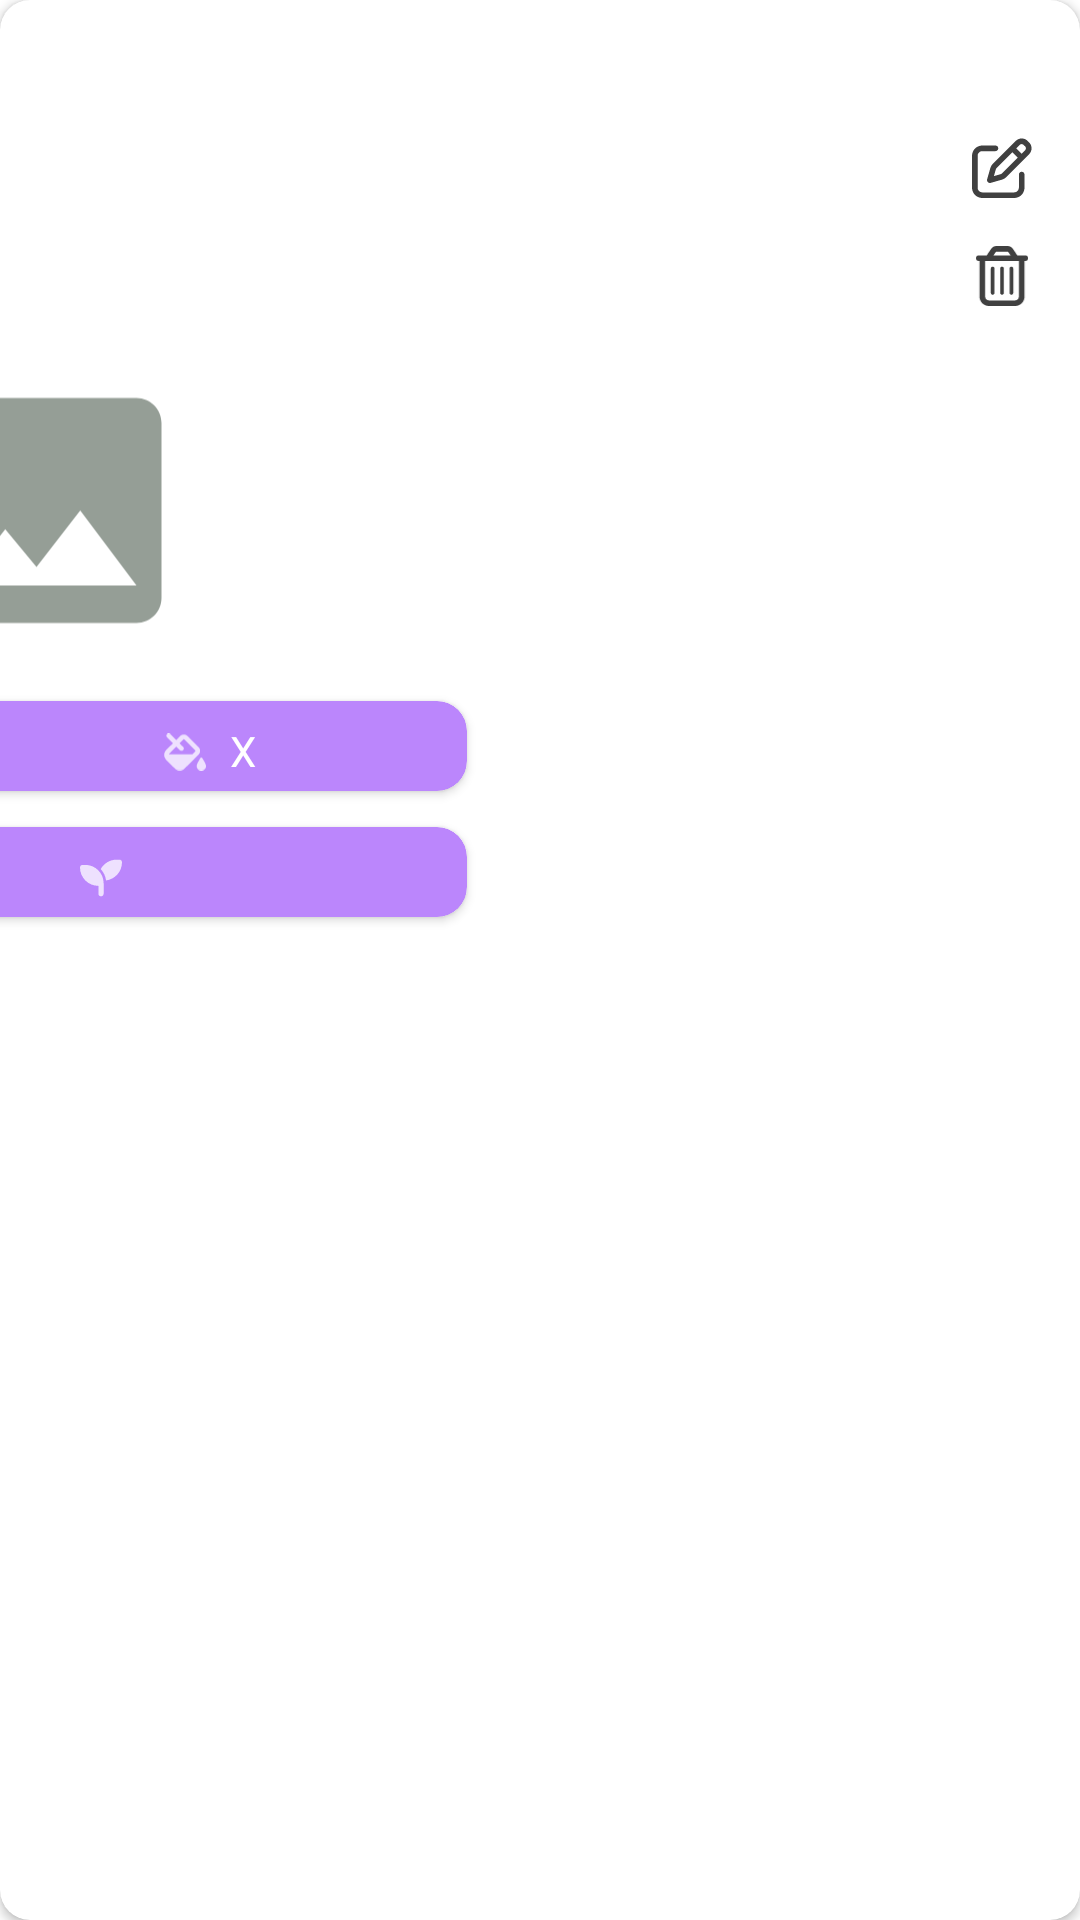

Reconstruct the res/layout file that produces this screen, plus the resources it refers to.
<!-- AndroidManifest.xml: application theme Theme.PlantoApp -->
<!-- res/layout/plant_card_detail.xml -->
<?xml version="1.0" encoding="utf-8"?>
<androidx.cardview.widget.CardView xmlns:android="http://schemas.android.com/apk/res/android"
    xmlns:app="http://schemas.android.com/apk/res-auto"
    xmlns:tools="http://schemas.android.com/tools"
    android:layout_marginTop="100dp"
    android:layout_marginEnd="16dp"
    android:layout_marginStart="16dp"
    android:layout_width="match_parent"
    android:layout_height="wrap_content"
    app:cardCornerRadius="10dp"

    >

    <androidx.constraintlayout.widget.ConstraintLayout
        android:id="@+id/plant_detail_card_view"
        android:layout_width="match_parent"
        android:layout_height="351dp"
        android:layout_marginTop="30dp"
        android:layout_marginBottom="30dp">


        <TextView
            android:id="@+id/tv_plant_type"
            android:layout_width="wrap_content"
            android:layout_height="wrap_content"
            android:layout_marginStart="16dp"
            android:layout_marginTop="16dp"
            android:textColor="@color/black"
            android:textSize="24sp"
            android:textStyle="bold"
            app:layout_constraintStart_toStartOf="parent"
            app:layout_constraintTop_toTopOf="parent"
            tools:text="Plant Type" />

        <TextView
            android:id="@+id/tv_plant_name"
            android:layout_width="wrap_content"
            android:layout_height="wrap_content"
            android:layout_marginTop="8dp"
            android:textColor="@color/black"
            android:textSize="15sp"
            app:layout_constraintEnd_toEndOf="@+id/tv_plant_type"
            app:layout_constraintStart_toStartOf="@+id/tv_plant_type"
            app:layout_constraintTop_toBottomOf="@+id/tv_plant_type"
            tools:text="Plant Name" />


        <ImageView
            android:id="@+id/plant_img"
            android:layout_width="100dp"
            android:layout_height="103dp"
            android:layout_marginTop="12dp"
            android:src="@drawable/ic_baseline_photo_24"
            app:layout_constraintEnd_toEndOf="@+id/tv_plant_type"
            app:layout_constraintHorizontal_bias="1.0"
            app:layout_constraintStart_toStartOf="@+id/tv_plant_type"
            app:layout_constraintTop_toBottomOf="@+id/tv_plant_name" />

        <androidx.cardview.widget.CardView
            android:id="@+id/watering_and_outdoor_cv"
            android:layout_width="165dp"
            android:layout_height="30dp"
            android:layout_marginStart="-10dp"
            android:layout_marginTop="12dp"
            android:backgroundTint="@color/purple_200"
            app:cardCornerRadius="10dp"
            app:layout_constraintStart_toStartOf="parent"
            app:layout_constraintTop_toBottomOf="@+id/plant_img">

            <androidx.constraintlayout.widget.ConstraintLayout
                android:layout_width="match_parent"
                android:layout_height="match_parent">


                <ImageView
                    android:id="@+id/iv_water_icon"
                    android:layout_width="14dp"
                    android:layout_height="14dp"
                    android:layout_marginStart="64dp"
                    android:layout_marginTop="3dp"
                    android:src="@drawable/fill_drip"
                    app:layout_constraintStart_toStartOf="parent"
                    app:layout_constraintTop_toTopOf="@+id/tv_x_watering" />

                <TextView
                    android:id="@+id/tv_x_watering"
                    android:layout_width="wrap_content"
                    android:layout_height="wrap_content"
                    android:layout_marginStart="8dp"
                    android:layout_marginBottom="4dp"
                    android:text="@string/x"
                    android:textColor="@color/white"
                    app:layout_constraintBottom_toBottomOf="parent"
                    app:layout_constraintStart_toEndOf="@+id/iv_water_icon" />

                <TextView
                    android:id="@+id/tv_watering_days"
                    android:layout_width="wrap_content"
                    android:layout_height="wrap_content"
                    android:layout_marginStart="8dp"
                    android:layout_marginTop="6dp"
                    android:textColor="@color/white"
                    app:layout_constraintStart_toEndOf="@+id/tv_x_watering"
                    app:layout_constraintTop_toTopOf="parent"
                    tools:text="1" />

            </androidx.constraintlayout.widget.ConstraintLayout>


        </androidx.cardview.widget.CardView>

        <androidx.cardview.widget.CardView
            android:id="@+id/cv_adoption_date"
            android:layout_width="165dp"
            android:layout_height="30dp"
            android:layout_marginStart="-10dp"
            android:layout_marginTop="12dp"
            android:backgroundTint="@color/purple_200"
            app:cardCornerRadius="10dp"
            app:layout_constraintStart_toStartOf="parent"
            app:layout_constraintTop_toBottomOf="@+id/watering_and_outdoor_cv">

            <androidx.constraintlayout.widget.ConstraintLayout
                android:layout_width="match_parent"
                android:layout_height="match_parent">


                <ImageView
                    android:id="@+id/iv_plant_start_day"
                    android:layout_width="14dp"
                    android:layout_height="14dp"
                    android:layout_marginStart="36dp"
                    android:layout_marginBottom="1dp"
                    android:src="@drawable/plant_start_day"
                    app:layout_constraintBottom_toBottomOf="@+id/tv_plant_days_count"
                    app:layout_constraintStart_toStartOf="parent"
                    app:layout_constraintTop_toTopOf="parent"
                    app:layout_constraintVertical_bias="1.0" />

                <TextView
                    android:id="@+id/tv_plant_days_count"
                    android:layout_width="wrap_content"
                    android:layout_height="wrap_content"
                    android:layout_marginStart="1dp"

                    android:textColor="@color/white"
                    app:layout_constraintBaseline_toBaselineOf="@+id/tv_adoption_date"
                    app:layout_constraintEnd_toStartOf="@+id/tv_adoption_date"
                    app:layout_constraintHorizontal_bias="0.0"
                    app:layout_constraintStart_toEndOf="@+id/iv_plant_start_day"
                    tools:text="1" />

                <TextView
                    android:id="@+id/tv_adoption_date"
                    android:layout_width="wrap_content"
                    android:layout_height="wrap_content"
                    android:textColor="@color/white"
                    app:layout_constraintBottom_toBottomOf="parent"
                    app:layout_constraintEnd_toEndOf="parent"
                    app:layout_constraintHorizontal_bias="0.822"
                    app:layout_constraintStart_toStartOf="parent"
                    app:layout_constraintTop_toTopOf="parent"
                    app:layout_constraintVertical_bias="0.545"
                    tools:text="12/02/2001" />


            </androidx.constraintlayout.widget.ConstraintLayout>


        </androidx.cardview.widget.CardView>


        <ImageView
            android:id="@+id/iv_edit_icon"
            android:layout_width="20dp"
            android:layout_height="20dp"
            android:layout_marginTop="16dp"
            android:layout_marginEnd="16dp"
            android:src="@drawable/pen_to_edit"
            app:layout_constraintEnd_toEndOf="parent"
            app:layout_constraintTop_toTopOf="parent" />


        <ImageView
            android:id="@+id/ic_delete"
            android:layout_width="20dp"
            android:layout_height="20dp"
            android:layout_marginTop="16dp"
            android:layout_marginEnd="16dp"
            android:src="@drawable/trash_can"
            app:layout_constraintEnd_toEndOf="parent"
            app:layout_constraintTop_toBottomOf="@+id/iv_edit_icon" />


    </androidx.constraintlayout.widget.ConstraintLayout>


</androidx.cardview.widget.CardView>
<!-- resources referenced by this layout -->
<resources>
  <color name="black">#FF000000</color>
  <color name="purple_200">#FFBB86FC</color>
  <color name="white">#FFFFFFFF</color>
  <!-- drawable fill_drip (drawable) -->
  <vector android:alpha="0.75" android:height="512dp"
      android:viewportHeight="512" android:viewportWidth="576"
      android:width="576dp" xmlns:android="http://schemas.android.com/apk/res/android">
      <path android:fillColor="#FFFFFF" android:pathData="M41.4,9.4C53.9,-3.1 74.1,-3.1 86.6,9.4L168,90.7l53.1,-53.1c28.1,-28.1 73.7,-28.1 101.8,0L474.3,189.1c28.1,28.1 28.1,73.7 0,101.8L283.9,481.4c-37.5,37.5 -98.3,37.5 -135.8,0L30.6,363.9c-37.5,-37.5 -37.5,-98.3 0,-135.8L122.7,136 41.4,54.6c-12.5,-12.5 -12.5,-32.8 0,-45.3zM217.4,230.7L168,181.3 75.9,273.4c-4.2,4.2 -7,9.3 -8.4,14.6L386.7,288l42.3,-42.3c3.1,-3.1 3.1,-8.2 0,-11.3L277.7,82.9c-3.1,-3.1 -8.2,-3.1 -11.3,0L213.3,136l49.4,49.4c12.5,12.5 12.5,32.8 0,45.3s-32.8,12.5 -45.3,0zM512,512c-35.3,0 -64,-28.7 -64,-64c0,-25.2 32.6,-79.6 51.2,-108.7c6,-9.4 19.5,-9.4 25.5,0C543.4,368.4 576,422.8 576,448c0,35.3 -28.7,64 -64,64z"/>
  </vector>
  <!-- drawable ic_baseline_photo_24 (drawable) -->
  <vector android:height="24dp" android:tint="#959E96"
      android:viewportHeight="24" android:viewportWidth="24"
      android:width="24dp" xmlns:android="http://schemas.android.com/apk/res/android">
      <path android:fillColor="@android:color/white" android:pathData="M21,19V5c0,-1.1 -0.9,-2 -2,-2H5c-1.1,0 -2,0.9 -2,2v14c0,1.1 0.9,2 2,2h14c1.1,0 2,-0.9 2,-2zM8.5,13.5l2.5,3.01L14.5,12l4.5,6H5l3.5,-4.5z"/>
  </vector>
  <!-- drawable plant_start_day (drawable) -->
  <vector android:alpha="0.75" android:height="512dp"
      android:viewportHeight="512" android:viewportWidth="512"
      android:width="512dp" xmlns:android="http://schemas.android.com/apk/res/android">
      <path android:fillColor="#FFFFFF" android:pathData="M512,64c0,113.6 -84.6,207.5 -194.2,222c-7.1,-53.4 -30.6,-101.6 -65.3,-139.3C290.8,78.3 364,32 448,32h32c17.7,0 32,14.3 32,32zM0,128c0,-17.7 14.3,-32 32,-32H64c123.7,0 224,100.3 224,224v32,96c0,17.7 -14.3,32 -32,32s-32,-14.3 -32,-32V352C100.3,352 0,251.7 0,128z"/>
  </vector>
  <string name="x">X</string>
  <style name="Theme.PlantoApp" parent="Theme.MaterialComponents.DayNight.DarkActionBar">
          
          <item name="colorPrimary">@color/purple_500</item>
          <item name="colorPrimaryVariant">@color/purple_700</item>
          <item name="colorOnPrimary">@color/white</item>
          
          <item name="colorSecondary">@color/teal_200</item>
          <item name="colorSecondaryVariant">@color/teal_700</item>
          <item name="colorOnSecondary">@color/black</item>
          
          <item name="android:statusBarColor">?attr/colorPrimaryVariant</item>
          
      </style>
  <color name="purple_500">#FF6200EE</color>
  <color name="purple_700">#FF3700B3</color>
  <color name="teal_200">#FF03DAC5</color>
  <color name="teal_700">#FF018786</color>
</resources>
